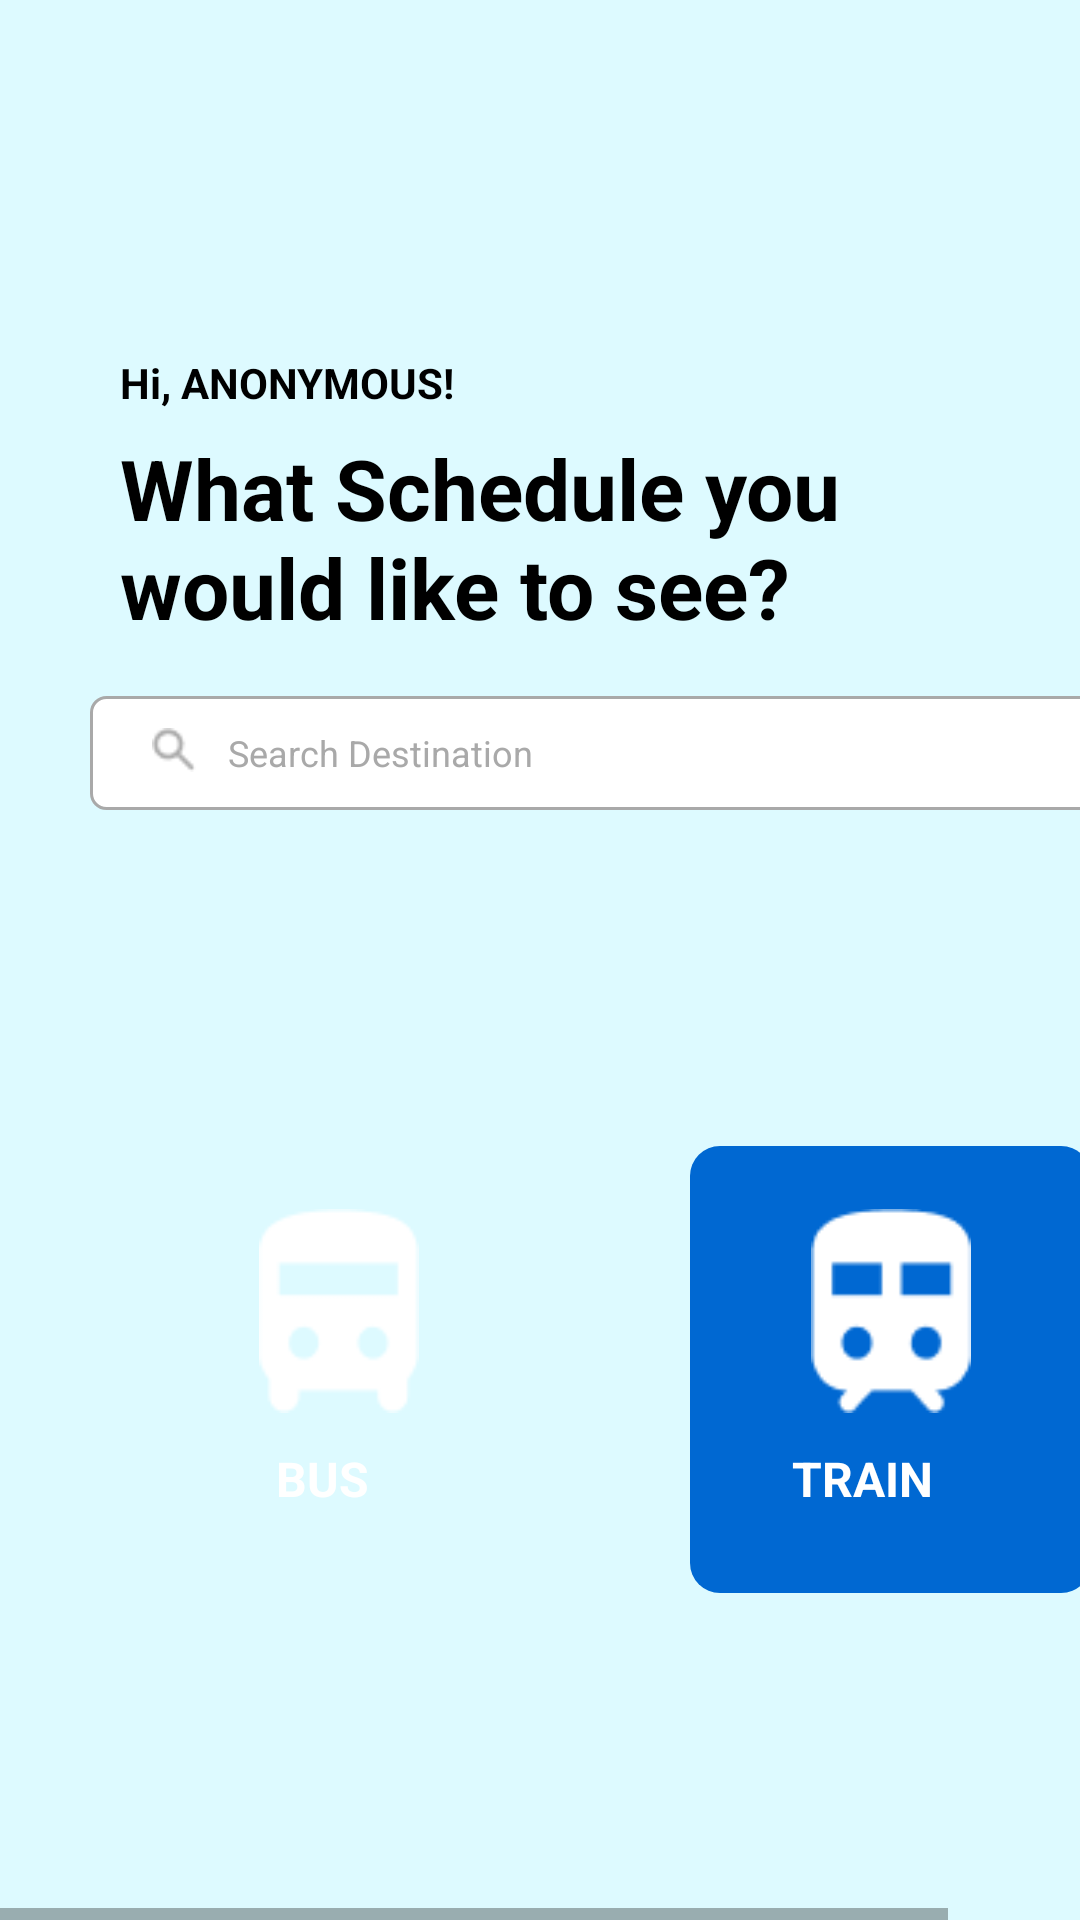

Produce the Android XML layout that renders to this screen, including the resource entries it uses.
<!-- AndroidManifest.xml: application theme Theme.Projekadalahini -->
<!-- res/layout/activity_schedule_list.xml -->
<?xml version="1.0" encoding="utf-8"?>
<HorizontalScrollView xmlns:android="http://schemas.android.com/apk/res/android" xmlns:tools="http://schemas.android.com/tools"
    android:layout_width="match_parent" android:layout_height="wrap_content" >
    
    <ScrollView android:id="@+id/list_schedule"
        android:layout_width="wrap_content"
        android:layout_height="match_parent" >

        <RelativeLayout android:id="@+id/content_container"
            android:layout_width="wrap_content"
            android:layout_height="wrap_content" >

            <View   android:id="@+id/_bg__list_schedule"
                android:background="@drawable/_bg__list_schedule_shape"
                android:layout_marginStart="0dp"
                android:layout_marginTop="0dp"
                android:layout_width="410dp"
                android:layout_height="800dp" />

            <EditText   android:id="@+id/rectangle_31"
                android:background="@drawable/rectangle_31_shape"
                android:layout_marginStart="30dp"
                android:layout_marginTop="232dp"
                android:layout_width="353dp"
                android:layout_height="38dp"
                android:hint="Search Destination"
                android:textSize="12sp"
                android:paddingLeft="46dp"
                android:textColorHint="@color/search_destination_color"
                android:textColor="@color/black"
                />

            <TextView android:id="@+id/hi__anonymous_"
                android:textStyle="bold"
                android:textSize="14sp"
                android:textColor="@color/hi__anonymous__color"
                android:layout_marginLeft="40dp"
                android:layout_marginTop="118dp"
                android:layout_width="140dp"
                android:layout_height="26dp"
                android:text="@string/hi__anonymous__string"
                />

            <TextView android:id="@+id/what_schedule_you_would_like_to_see_"
                android:textStyle="bold"
                android:textSize="28sp"
                android:textColor="@color/hi__anonymous__color"
                android:layout_marginLeft="40dp"
                android:layout_marginTop="144dp"
                android:layout_width="313dp"
                android:layout_height="88dp"
                android:text="@string/what_schedule_you_would_like_to_see__string"
                />


            <RelativeLayout android:id="@+id/material_symbols_search_rounded"
                android:layout_marginTop="240dp"
                android:layout_marginStart="48dp"
                android:layout_width="wrap_content"
                android:layout_height="wrap_content"
                >

                <ImageView android:id="@+id/vector_6"
                    android:src="@drawable/vector_6"
                    android:contentDescription="vector"
                    android:layout_marginStart="2.5dp"
                    android:layout_marginTop="2.5dp"
                    android:layout_width="14.67dp"
                    android:layout_height="14.65dp" />

            </RelativeLayout>


            <RelativeLayout android:id="@+id/group_56"
                android:layout_marginTop="382dp"
                android:layout_marginStart="46dp"
                android:layout_width="wrap_content"
                android:layout_height="wrap_content"
                >


                <RelativeLayout android:id="@+id/group_41"
                    android:layout_marginTop="0dp"
                    android:layout_marginStart="0dp"
                    android:layout_width="wrap_content"
                    android:layout_height="wrap_content"
                    >


                    <RelativeLayout android:id="@+id/group_11"
                        android:layout_marginTop="0dp"
                        android:layout_marginStart="0dp"
                        android:layout_width="wrap_content"
                        android:layout_height="wrap_content"
                        >

                        <View   android:id="@+id/rectangle_32"
                            android:background="@drawable/rectangle_32_shape"
                            android:layout_marginStart="0dp"
                            android:layout_marginTop="0dp"
                            android:layout_width="133.61dp"
                            android:layout_height="149dp" />

                    </RelativeLayout>


                    <RelativeLayout android:id="@+id/group_40"
                        android:layout_marginTop="14dp"
                        android:layout_marginStart="27dp"
                        android:layout_width="wrap_content"
                        android:layout_height="wrap_content"
                        >

                        <TextView android:id="@+id/bus"
                            android:textStyle="bold"
                            android:textSize="16sp"
                            android:textColor="@color/rectangle_1_color"
                            android:layout_marginLeft="19dp"
                            android:layout_marginTop="86dp"
                            android:layout_width="63.76dp"
                            android:layout_height="45.38dp"
                            android:text="@string/bus_string"
                            />


                        <RelativeLayout android:id="@+id/tombolBus"
                            android:layout_marginTop="0dp"
                            android:layout_marginStart="0dp"
                            android:layout_width="wrap_content"
                            android:layout_height="wrap_content"
                            >

                            <ImageView android:id="@+id/vector_ek13"
                                android:src="@drawable/vector_ek13"
                                android:contentDescription="vector_ek1"
                                android:layout_marginStart="13.36dp"
                                android:layout_marginTop="7.16dp"
                                android:layout_width="53.45dp"
                                android:layout_height="68.05dp" />

                        </RelativeLayout>

                    </RelativeLayout>

                </RelativeLayout>


                <RelativeLayout android:id="@+id/tombolKereta"
                    android:layout_marginTop="0dp"
                    android:layout_marginStart="184dp"
                    android:layout_width="wrap_content"
                    android:layout_height="wrap_content"
                    >


                    <RelativeLayout android:id="@+id/group_11_ek1"
                        android:layout_marginTop="0dp"
                        android:layout_marginStart="0dp"
                        android:layout_width="wrap_content"
                        android:layout_height="wrap_content"
                        >

                        <View   android:id="@+id/rectangle_32_ek1"
                            android:background="@drawable/rectangle_32_ek1_shape"
                            android:layout_marginStart="0dp"
                            android:layout_marginTop="0dp"
                            android:layout_width="133.61dp"
                            android:layout_height="149dp" />

                    </RelativeLayout>


                    <RelativeLayout android:id="@+id/group_42"
                        android:layout_marginTop="14dp"
                        android:layout_marginStart="27dp"
                        android:layout_width="wrap_content"
                        android:layout_height="wrap_content"
                        >

                        <TextView android:id="@+id/train"
                            android:textStyle="bold"
                            android:textSize="16sp"
                            android:textColor="@color/rectangle_1_color"
                            android:layout_marginLeft="7dp"
                            android:layout_marginTop="86dp"
                            android:layout_width="86.47dp"
                            android:layout_height="45.38dp"
                            android:text="@string/train_string"
                            />


                        <RelativeLayout android:id="@+id/material_symbols_train_rounded"
                            android:layout_marginTop="0dp"
                            android:layout_marginStart="0dp"
                            android:layout_width="wrap_content"
                            android:layout_height="wrap_content"
                            >

                            <ImageView android:id="@+id/vector_ek14"
                                android:src="@drawable/vector_ek14"
                                android:contentDescription="vector_ek2"
                                android:layout_marginStart="13.36dp"
                                android:layout_marginTop="7.16dp"
                                android:layout_width="53.45dp"
                                android:layout_height="68.05dp" />

                        </RelativeLayout>

                    </RelativeLayout>

                </RelativeLayout>

            </RelativeLayout>

            <ImageView android:id="@+id/mask_group_3"
                android:src="@drawable/mask_group_3"
                android:contentDescription="mask_group"
                android:layout_marginStart="339dp"
                android:layout_marginTop="70dp"
                android:layout_width="48dp"
                android:layout_height="48dp" />

        </RelativeLayout>

    </ScrollView>
</HorizontalScrollView>
<!-- resources referenced by this layout -->
<resources>
  <color name="black">#FF000000</color>
  <color name="hi__anonymous__color">#000000</color>
  <color name="rectangle_1_color">#FFFFFF</color>
  <color name="search_destination_color">#A9A9A9</color>
  <!-- drawable _bg__list_schedule_shape (drawable) -->
  <?xml version="1.0" encoding="utf-8"?>
  <shape xmlns:android="http://schemas.android.com/apk/res/android"
  	android:shape="rectangle" >
  	<solid android:color="@color/_bg__list_schedule_color" />
  </shape>
  <!-- drawable rectangle_31_shape (drawable) -->
  <?xml version="1.0" encoding="utf-8"?>
  <shape xmlns:android="http://schemas.android.com/apk/res/android"
  	android:shape="rectangle" >
  	<corners android:radius="5dp" />
  	<stroke android:color="#a9a9a9" android:width="1dp" />
  	<solid android:color="@color/rectangle_1_color" />
  </shape>
  <!-- drawable rectangle_32_ek1_shape (drawable) -->
  <?xml version="1.0" encoding="utf-8"?>
  <shape xmlns:android="http://schemas.android.com/apk/res/android"
  	android:shape="rectangle" >
  	<corners android:radius="10dp" />
  	<solid android:color="@color/rectangle_17_color" />
  </shape>
  <!-- drawable vector_6: png bitmap (drawable, 411 bytes) -->
  <!-- drawable vector_ek13: png bitmap (drawable, 836 bytes) -->
  <!-- drawable vector_ek14: png bitmap (drawable, 906 bytes) -->
  <string name="bus_string">BUS</string>
  <string name="hi__anonymous__string">Hi, ANONYMOUS!</string>
  <string name="train_string">TRAIN</string>
  <string name="what_schedule_you_would_like_to_see__string">What Schedule you would like to see?</string>
  <style name="Theme.Projekadalahini" parent="Theme.MaterialComponents.DayNight.DarkActionBar">
          
          <item name="colorPrimary">@color/purple_500</item>
          <item name="colorPrimaryVariant">@color/purple_700</item>
          <item name="colorOnPrimary">@color/white</item>
          
          <item name="colorSecondary">@color/teal_200</item>
          <item name="colorSecondaryVariant">@color/teal_700</item>
          <item name="colorOnSecondary">@color/black</item>
          
          <item name="android:statusBarColor">?attr/colorPrimaryVariant</item>
          
      </style>
  <color name="_bg__list_schedule_color">#DDFAFF</color>
  <color name="rectangle_17_color">#0068D2</color>
  <color name="purple_500">#FF6200EE</color>
  <color name="purple_700">#FF3700B3</color>
  <color name="white">#FFFFFFFF</color>
  <color name="teal_200">#FF03DAC5</color>
  <color name="teal_700">#FF018786</color>
</resources>
